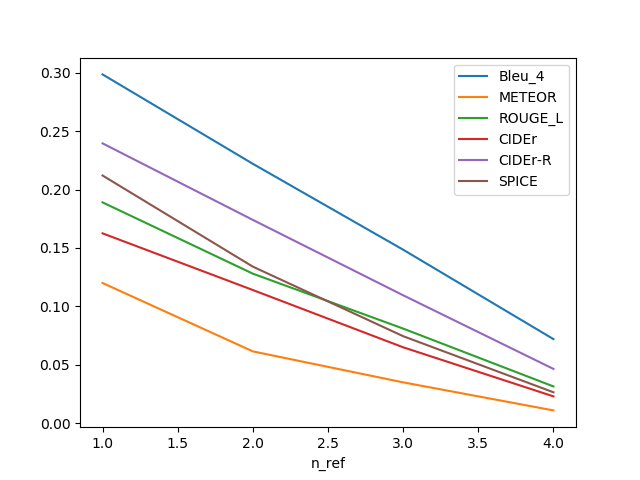

Source data for this figure (header and first rows):
, n_ref, Bleu_4, METEOR, ROUGE_L, CIDEr, CIDEr-R, SPICE
0, 1, 0.2985, 0.12, 0.189, 0.1625, 0.2395, 0.212
1, 2, 0.222, 0.0615, 0.128, 0.114, 0.174, 0.134
2, 3, 0.1485, 0.035, 0.081, 0.065, 0.1095, 0.0745
3, 4, 0.072, 0.011, 0.0315, 0.023, 0.0465, 0.0265
